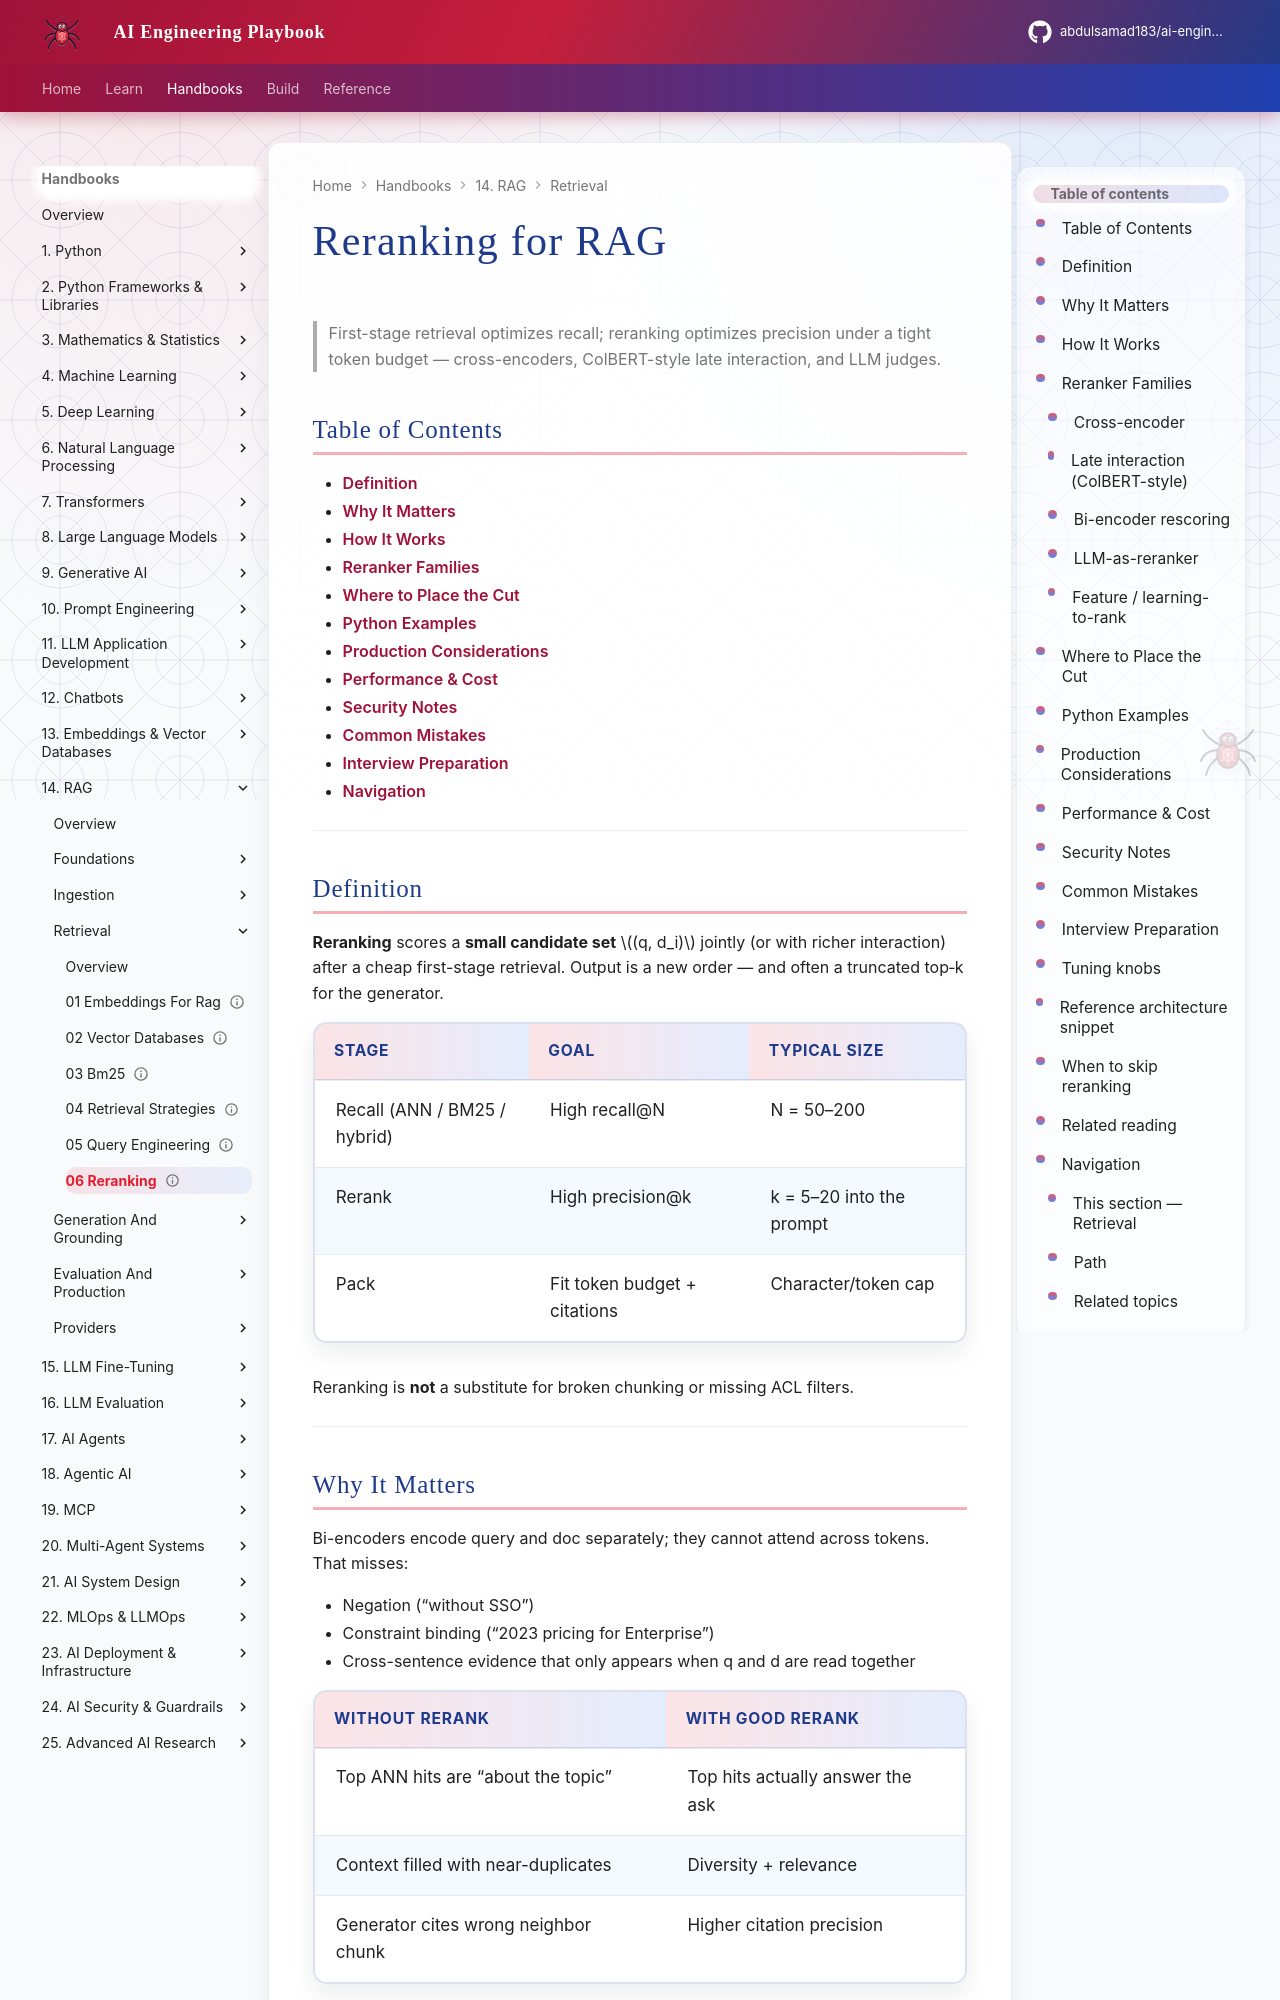

repository: abdulsamad183/ai-engineering-playbook · page: domains/rag/retrieval/06-reranking/index.html · generator: mkdocs

---
title: "Reranking for RAG"
description: "Cross-encoders, late interaction, LLM-as-reranker, and multi-stage ranking — when to rerank and how to operate it."
domain: rag
tags: [retrieval, rag, reranking, cross-encoder]
status: published
created: 2026-08-11
updated: 2026-08-12
version: "2.1"
related:
  - ../README.md
  - 04-retrieval-strategies.md
  - 05-query-engineering.md
  - ../../ai-evaluation/surface-areas/02-rag-evaluation.md
  - ../../embeddings-vector-databases/README.md
---

# Reranking for RAG

> First-stage retrieval optimizes recall; reranking optimizes precision under a tight token budget — cross-encoders, ColBERT-style late interaction, and LLM judges.

## Table of Contents

- [Definition](#definition)
- [Why It Matters](#why-it-matters)
- [How It Works](#how-it-works)
- [Reranker Families](#reranker-families)
- [Where to Place the Cut](#where-to-place-the-cut)
- [Python Examples](#python-examples)
- [Production Considerations](#production-considerations)
- [Performance & Cost](#performance--cost)
- [Security Notes](#security-notes)
- [Common Mistakes](#common-mistakes)
- [Interview Preparation](#interview-preparation)
- [Navigation](#navigation)

---

## Definition

**Reranking** scores a **small candidate set** \((q, d_i)\) jointly (or with richer interaction) after a cheap first-stage retrieval. Output is a new order — and often a truncated top‑k for the generator.

| Stage | Goal | Typical size |
|-------|------|--------------|
| Recall (ANN / BM25 / hybrid) | High recall@N | N = 50–200 |
| Rerank | High precision@k | k = 5–20 into the prompt |
| Pack | Fit token budget + citations | Character/token cap |

Reranking is **not** a substitute for broken chunking or missing ACL filters.

---
